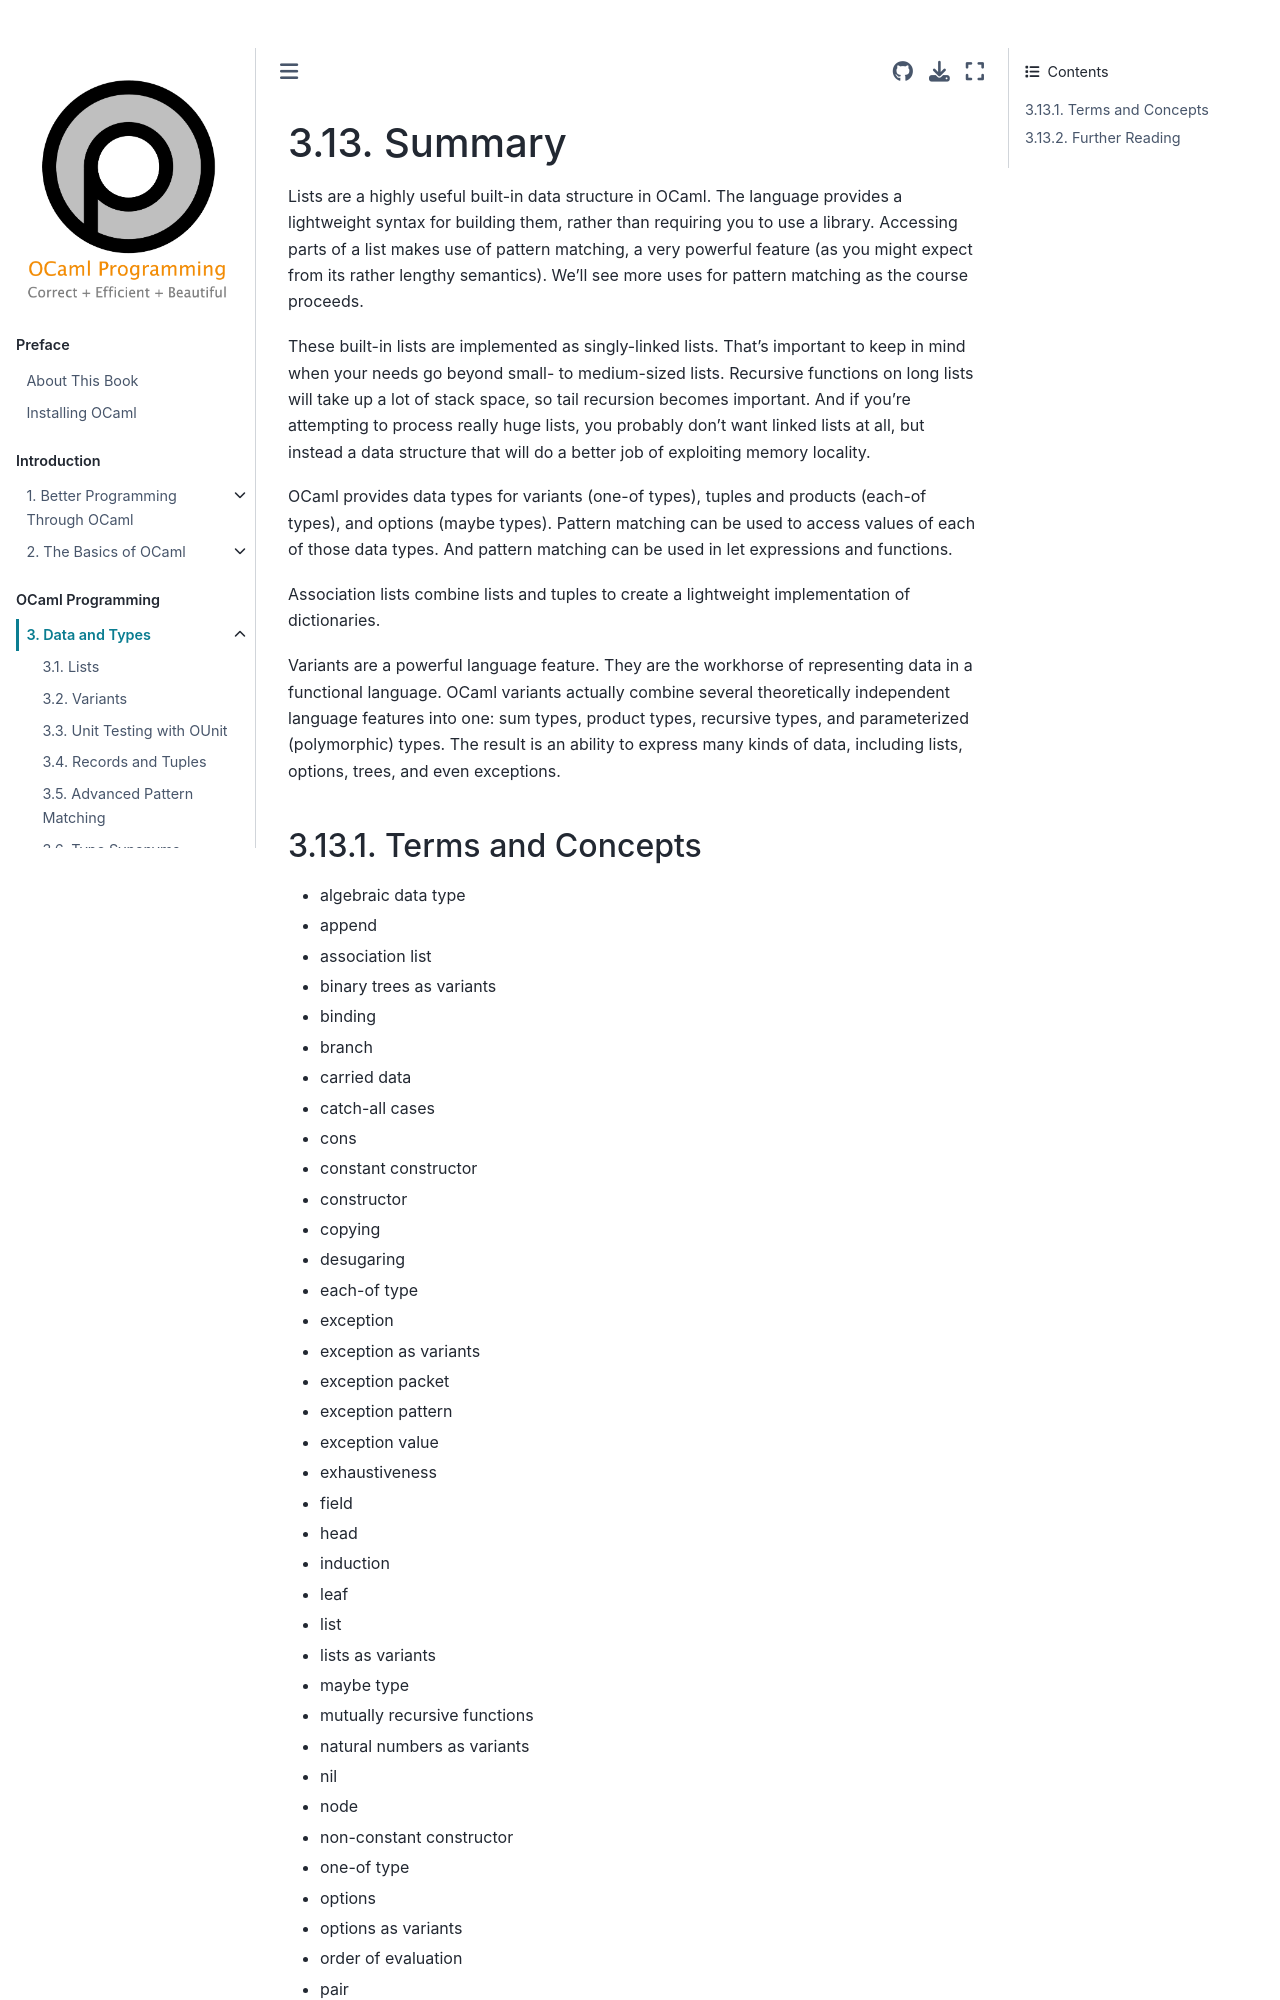

repository: cs3110/textbook · page: chapters/data/summary.html · generator: jekyll

# Summary

Lists are a highly useful built-in data structure in OCaml. The language
provides a lightweight syntax for building them, rather than requiring you to
use a library. Accessing parts of a list makes use of pattern matching, a very
powerful feature (as you might expect from its rather lengthy semantics). We'll
see more uses for pattern matching as the course proceeds.

These built-in lists are implemented as singly-linked lists. That's important to
keep in mind when your needs go beyond small- to medium-sized lists. Recursive
functions on long lists will take up a lot of stack space, so tail recursion
becomes important. And if you're attempting to process really huge lists, you
probably don't want linked lists at all, but instead a data structure that will
do a better job of exploiting memory locality.

OCaml provides data types for variants (one-of types), tuples and products
(each-of types), and options (maybe types). Pattern matching can be used to
access values of each of those data types. And pattern matching can be used in
let expressions and functions.

Association lists combine lists and tuples to create a lightweight
implementation of dictionaries.

Variants are a powerful language feature. They are the workhorse of representing
data in a functional language. OCaml variants actually combine several
theoretically independent language features into one: sum types, product types,
recursive types, and parameterized (polymorphic) types. The result is an ability
to express many kinds of data, including lists, options, trees, and even
exceptions.
